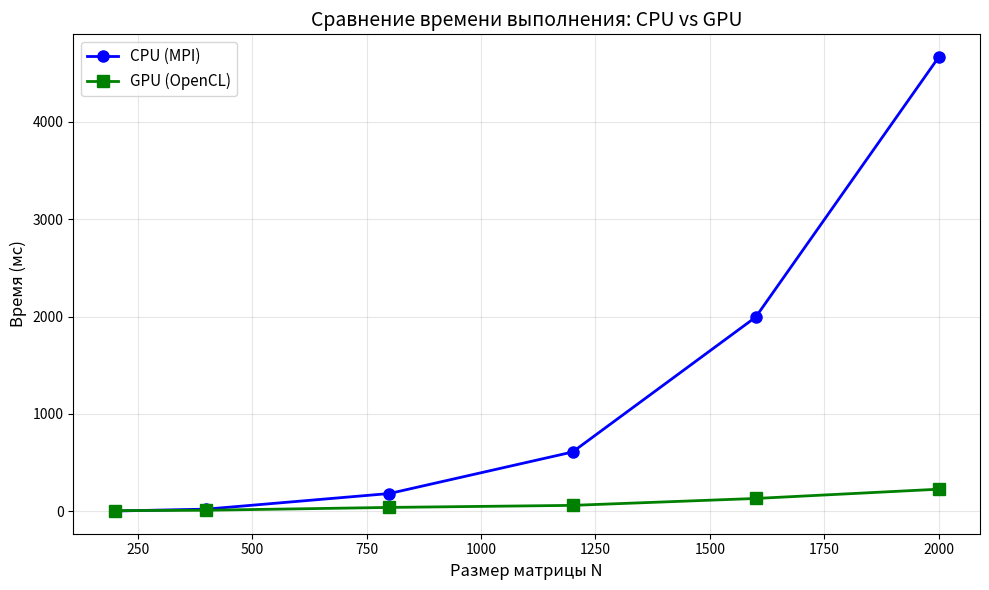
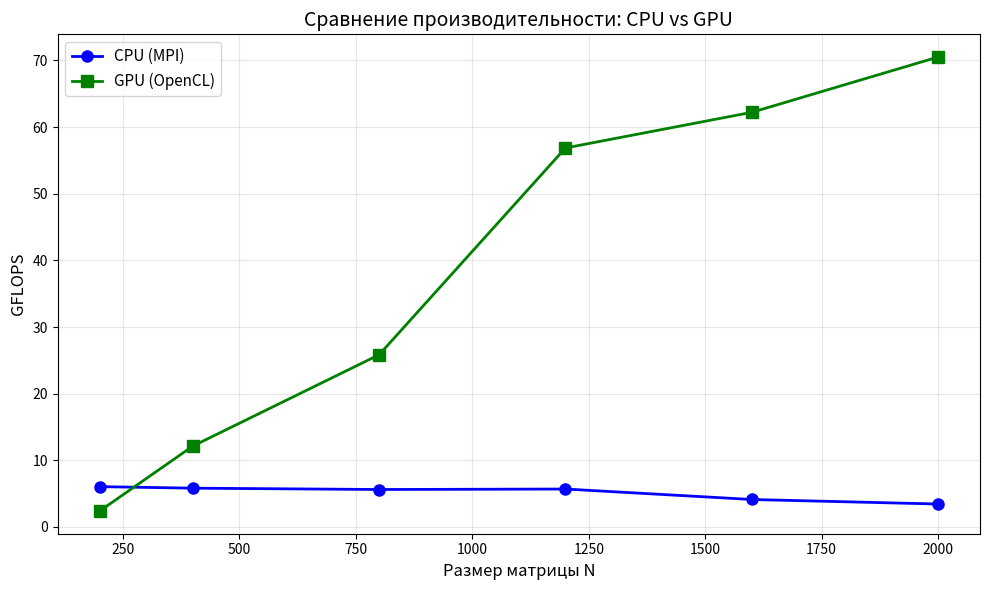
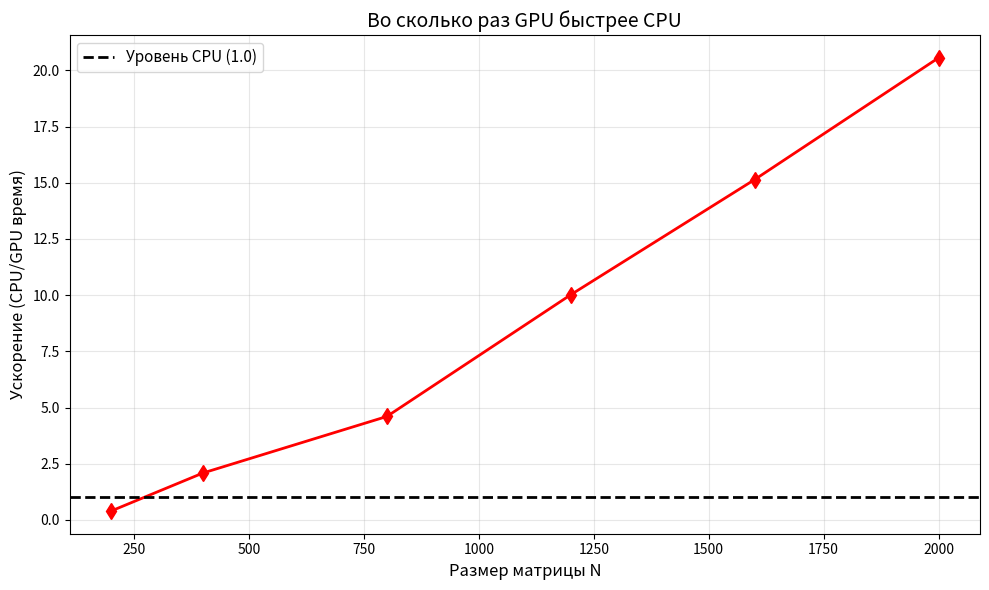
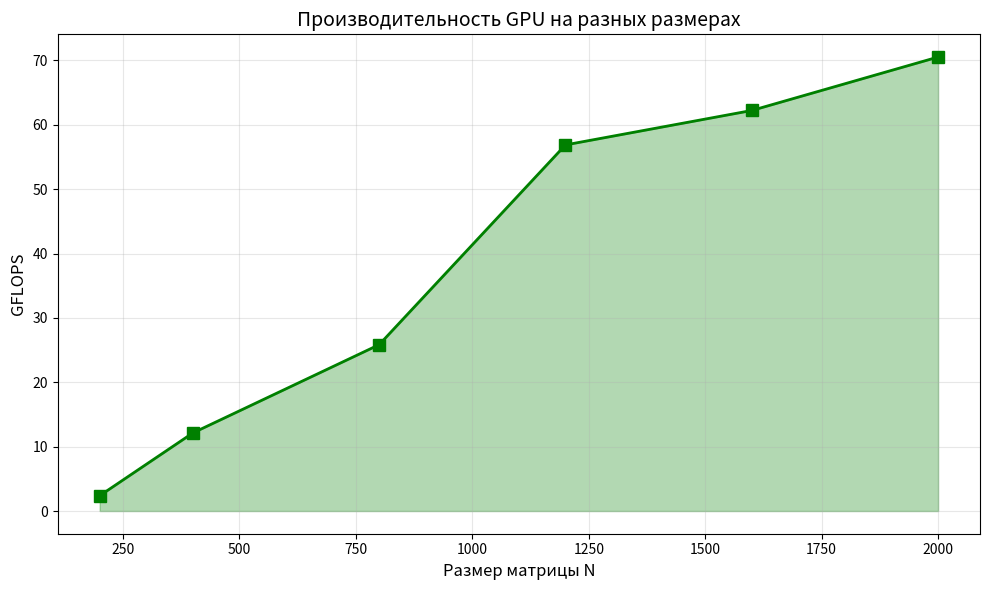

Python code for these plots, in order:
import matplotlib.pyplot as plt
import numpy as np

# Данные
sizes = [200, 400, 800, 1200, 1600, 2000]

# CPU данные (из ЛР №3)
cpu_time = [2.65, 22.02, 182.41, 608.90, 1993.82, 4665.74]
cpu_gflops = [6.04, 5.81, 5.61, 5.68, 4.11, 3.43]

# GPU данные (из ЛР №4)
gpu_time = [6.73, 10.55, 39.63, 60.77, 131.65, 226.90]
gpu_gflops = [2.38, 12.13, 25.84, 56.87, 62.22, 70.52]

# Ускорение GPU относительно CPU
speedup_gpu = [cpu_time[i] / gpu_time[i] for i in range(len(sizes))]

# ============================================
# ГРАФИК 1: Время выполнения (CPU vs GPU)
# ============================================
plt.figure(figsize=(10, 6))
plt.plot(sizes, cpu_time, 'o-', linewidth=2, markersize=8, color='blue', label='CPU (MPI)')
plt.plot(sizes, gpu_time, 's-', linewidth=2, markersize=8, color='green', label='GPU (OpenCL)')
plt.xlabel('Размер матрицы N', fontsize=12)
plt.ylabel('Время (мс)', fontsize=12)
plt.title('Сравнение времени выполнения: CPU vs GPU', fontsize=14)
plt.legend(fontsize=11)
plt.grid(True, alpha=0.3)
plt.tight_layout()
plt.savefig('plot1_time.png', dpi=150)
plt.show()
print("✓ График 1 сохранён: plot1_time.png")

# ============================================
# ГРАФИК 2: Производительность (GFLOPS)
# ============================================
plt.figure(figsize=(10, 6))
plt.plot(sizes, cpu_gflops, 'o-', linewidth=2, markersize=8, color='blue', label='CPU (MPI)')
plt.plot(sizes, gpu_gflops, 's-', linewidth=2, markersize=8, color='green', label='GPU (OpenCL)')
plt.xlabel('Размер матрицы N', fontsize=12)
plt.ylabel('GFLOPS', fontsize=12)
plt.title('Сравнение производительности: CPU vs GPU', fontsize=14)
plt.legend(fontsize=11)
plt.grid(True, alpha=0.3)
plt.tight_layout()
plt.savefig('plot2_gflops.png', dpi=150)
plt.show()
print("✓ График 2 сохранён: plot2_gflops.png")

# ============================================
# ГРАФИК 3: Ускорение GPU относительно CPU
# ============================================
plt.figure(figsize=(10, 6))
plt.plot(sizes, speedup_gpu, 'd-', linewidth=2, markersize=8, color='red')
plt.axhline(y=1.0, color='black', linestyle='--', linewidth=2, label='Уровень CPU (1.0)')
plt.xlabel('Размер матрицы N', fontsize=12)
plt.ylabel('Ускорение (CPU/GPU время)', fontsize=12)
plt.title('Во сколько раз GPU быстрее CPU', fontsize=14)
plt.legend(fontsize=11)
plt.grid(True, alpha=0.3)
plt.tight_layout()
plt.savefig('plot3_speedup.png', dpi=150)
plt.show()
print("✓ График 3 сохранён: plot3_speedup.png")

# ============================================
# ГРАФИК 4: Производительность GPU
# ============================================
plt.figure(figsize=(10, 6))
plt.plot(sizes, gpu_gflops, 's-', linewidth=2, markersize=8, color='green')
plt.fill_between(sizes, gpu_gflops, alpha=0.3, color='green')
plt.xlabel('Размер матрицы N', fontsize=12)
plt.ylabel('GFLOPS', fontsize=12)
plt.title('Производительность GPU на разных размерах', fontsize=14)
plt.grid(True, alpha=0.3)
plt.tight_layout()
plt.savefig('plot4_gpu_perf.png', dpi=150)
plt.show()
print("✓ График 4 сохранён: plot4_gpu_perf.png")

# ============================================
# Вывод таблицы в консоль
# ============================================
print("\n" + "="*70)
print("СРАВНИТЕЛЬНЫЙ АНАЛИЗ CPU vs GPU")
print("="*70)
print(f"{'N':>6} | {'CPU время':>12} | {'GPU время':>12} | {'Ускорение':>10} | {'CPU GFLOPS':>10} | {'GPU GFLOPS':>10}")
print("-"*70)
for i, n in enumerate(sizes):
    print(f"{n:6d} | {cpu_time[i]:12.2f} | {gpu_time[i]:12.2f} | {speedup_gpu[i]:10.2f}x | {cpu_gflops[i]:10.2f} | {gpu_gflops[i]:10.2f}")
print("="*70)

print("\n📊 АНАЛИЗ:")
print(f"• Максимальное ускорение GPU: {max(speedup_gpu):.2f}x (при N={sizes[speedup_gpu.index(max(speedup_gpu))]})")
print(f"• Максимальная производительность GPU: {max(gpu_gflops):.2f} GFLOPS")
print(f"• Максимальная производительность CPU: {max(cpu_gflops):.2f} GFLOPS")
print(f"• GPU начинает превосходить CPU при N={sizes[next(i for i, s in enumerate(speedup_gpu) if s > 1)]}")
